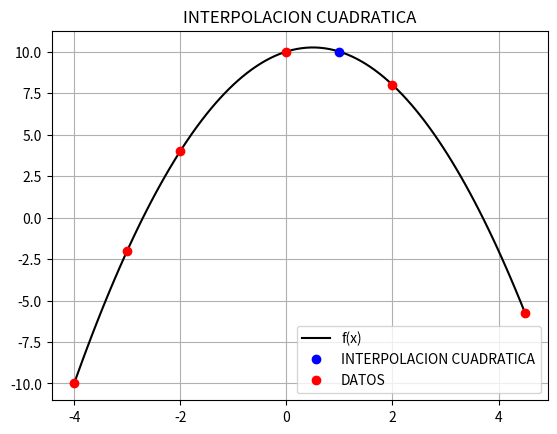

Here is the Python script that generated this plot:
# INTERPOLACION CUADRATICA
import matplotlib.pyplot as plt
import numpy as np

X=[-4,-3,-2,0,2,4.5]
Y=[-10,-2,4,10,8,-5.75]

x=1

#Y = A + BX + CX**2
#PARA LOS PUNTOS: (-2,4),(0,10),(2,8)

#PARA EL PUNTO (0,10)
# 10 = A + B(0) + C(0)**2
# A=10
A=10


#PARA (-2,4),(2,8)
# 4 = 10 + B*(-2) + C*(-2)**2
# 8 = 10 + B*(2) + C*(2)**2

#ENTONCES 
# -2*B + 4C = -6
# 2*B + 4C = -2

# SI SUMAMOS AMBAS ECUACIONES
# 0*B + 8*C = -8
# C = -1
C=-1

# SI C = -1 ENTONCES
# 2*B + 4*C = -2
# 2*B + 4*(-1) = -2
# 2*B -4 = -2
# 2*B = 2
# B=1
B=1


y= A + B*x + C*x**2

X1 = np.linspace(-4,4.5,100)
Y1 = A + B*X1 + C*X1**2

plt.plot(X1,Y1,color="black")
plt.plot(x,y,"o",color="blue")
plt.plot(X[0],Y[0],"o",color="red")
plt.plot(X[1],Y[1],"o",color="red")
plt.plot(X[2],Y[2],"o",color="red")
plt.plot(X[3],Y[3],"o",color="red")
plt.plot(X[4],Y[4],"o",color="red")
plt.plot(X[5],Y[5],"o",color="red")
T = ["f(x)","INTERPOLACION CUADRATICA","DATOS"]
plt.legend(T)
plt.grid()
plt.title("INTERPOLACION CUADRATICA")
plt.show()
